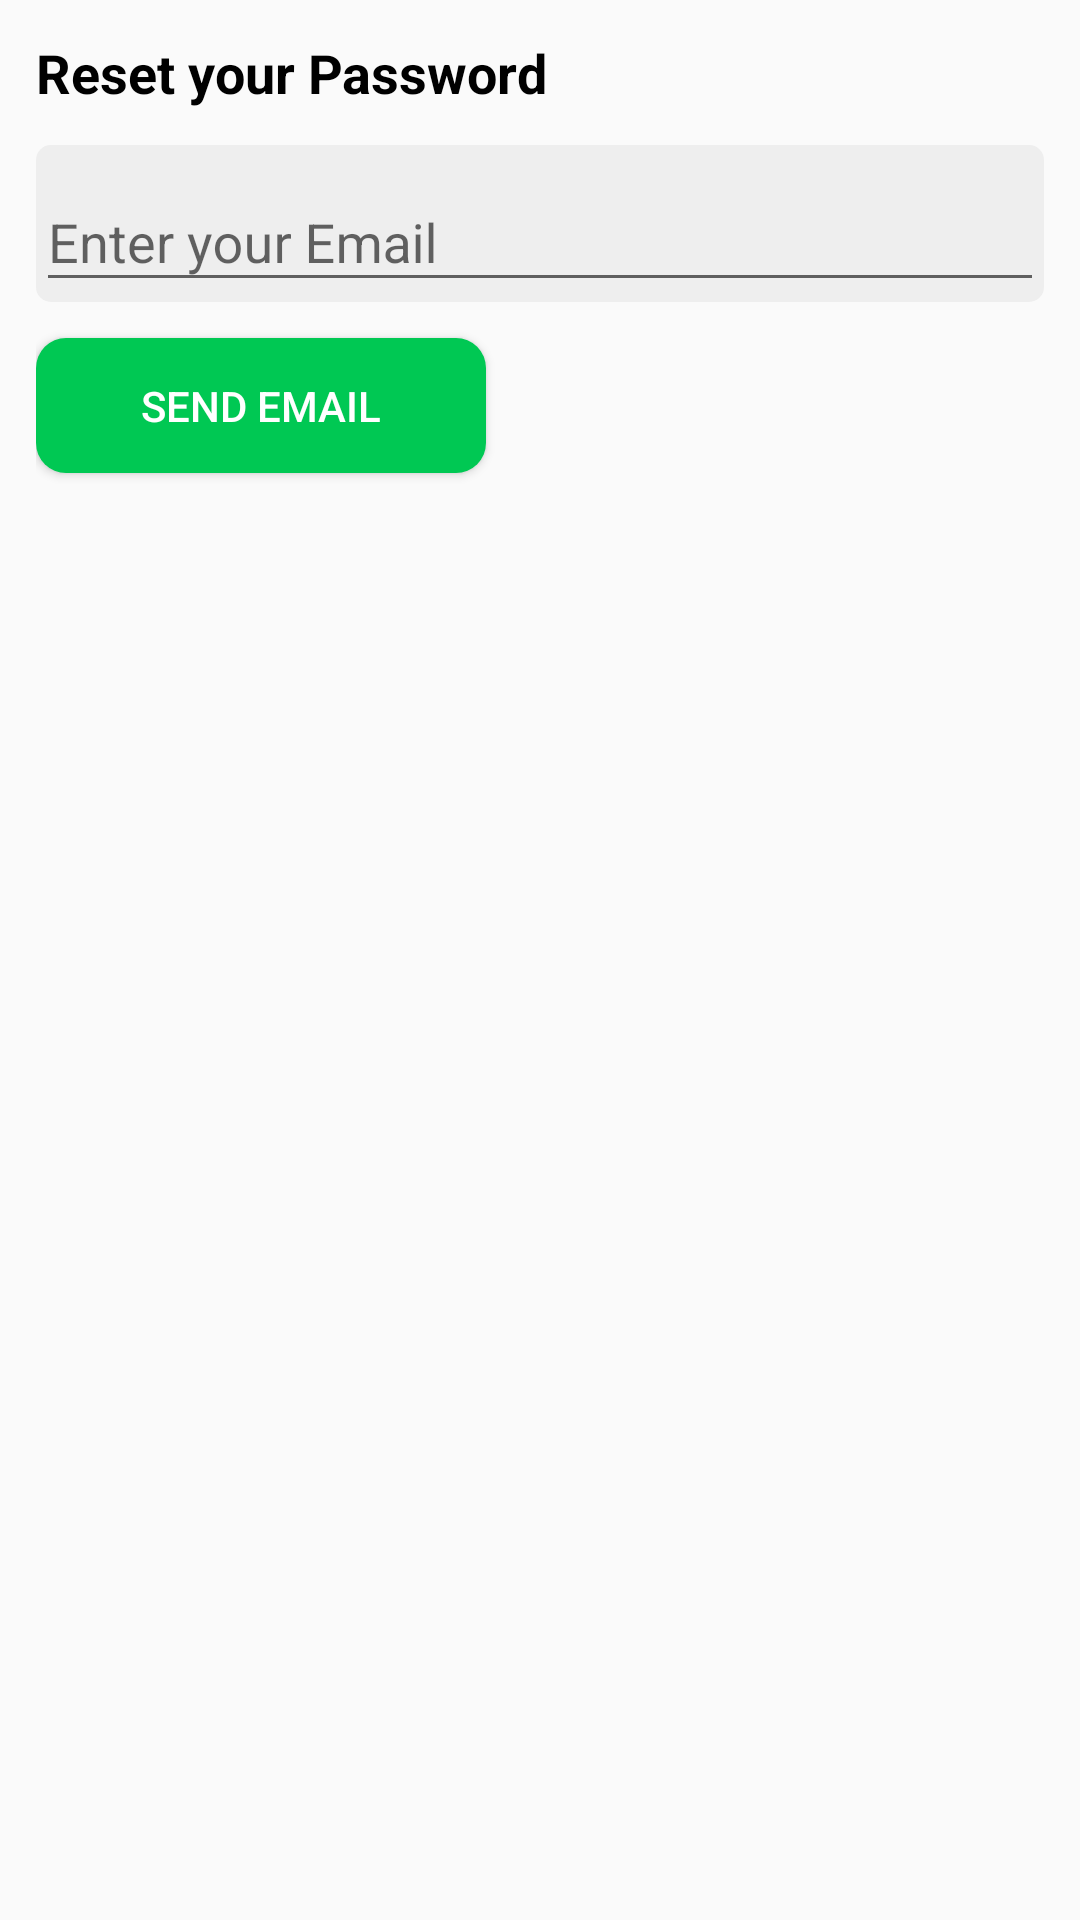

This screen was rendered from an Android layout file. Write that file and the resources it references.
<!-- AndroidManifest.xml: application theme AppTheme -->
<!-- res/layout/reset_password_layout.xml -->
<?xml version="1.0" encoding="utf-8"?>
<LinearLayout
    xmlns:android="http://schemas.android.com/apk/res/android"
    android:layout_width="match_parent"
    android:layout_height="match_parent"
    android:padding="12dp"
    android:descendantFocusability="beforeDescendants"
    android:focusableInTouchMode="true"
    android:orientation="vertical">
    <TextView
        android:layout_width="match_parent"
        android:layout_height="wrap_content"
        android:text="@string/reset_your_password"
        android:textColor="@color/black"
        android:textAppearance="?android:textAppearanceMedium"
        android:textStyle="bold"
        android:layout_marginBottom="12dp"/>
    <com.google.android.material.textfield.TextInputLayout
        android:layout_width="match_parent"
        android:layout_height="wrap_content"
        android:layout_marginBottom="12dp"
        android:background="@drawable/off_white_selector">
        <com.google.android.material.textfield.TextInputEditText
            android:id="@+id/edit_text_email"
            android:layout_width="match_parent"
            android:layout_height="match_parent"
            android:hint="@string/enter_your_email"
            android:inputType="textEmailAddress"/>
    </com.google.android.material.textfield.TextInputLayout>
    <Button
        android:id="@+id/button_send_email"
        android:layout_width="150dp"
        android:layout_height="45dp"
        android:text="@string/send_email"
        android:textColor="@color/white"
        android:background="@drawable/green_selector"/>
</LinearLayout>
<!-- resources referenced by this layout -->
<resources>
  <color name="black">#000000</color>
  <color name="white">#FFFFFF</color>
  <!-- drawable green_selector (drawable) -->
  <?xml version="1.0" encoding="utf-8"?>
  <selector
      xmlns:android="http://schemas.android.com/apk/res/android">
  
      <item android:state_pressed="true">
          <shape>
              <solid android:color="@color/lightGreen"/>
              <corners android:radius="10dp"/>
          </shape>
      </item>
  
      <item>
          <shape>
              <solid android:color="@color/green"/>
              <corners android:radius="10dp"/>
          </shape>
      </item>
  
  </selector>
  <!-- drawable off_white_selector (drawable) -->
  <?xml version="1.0" encoding="utf-8"?>
  <selector
      xmlns:android="http://schemas.android.com/apk/res/android">
  
      <item android:state_pressed="true">
          <shape>
              <solid android:color="@color/white"/>
              <corners android:radius="5dp"/>
          </shape>
      </item>
  
      <item>
          <shape>
              <solid android:color="@color/offWhite"/>
              <corners android:radius="5dp"/>
          </shape>
      </item>
  
  </selector>
  <string name="enter_your_email">Enter your Email</string>
  <string name="reset_your_password">Reset your Password</string>
  <string name="send_email">Send Email</string>
  <style name="AppTheme" parent="Theme.AppCompat.Light.DarkActionBar">
          <item name="colorPrimary">@color/colorPrimary</item>
          <item name="colorPrimaryDark">@color/colorPrimaryDark</item>
          <item name="colorAccent">@color/colorAccent</item>
  
  
      </style>
  <color name="lightGreen">#00e676</color>
  <color name="green">#00c853</color>
  <color name="offWhite">#EEEEEE</color>
  <color name="colorPrimary">@color/green</color>
  <color name="colorPrimaryDark">@color/green</color>
  <color name="colorAccent">@color/green</color>
</resources>
